Image classification data set "dataset" (naej0/Soil-Analysis on GitHub). Class labels (5): clay, clay loam, loam, rock land, silty clay.

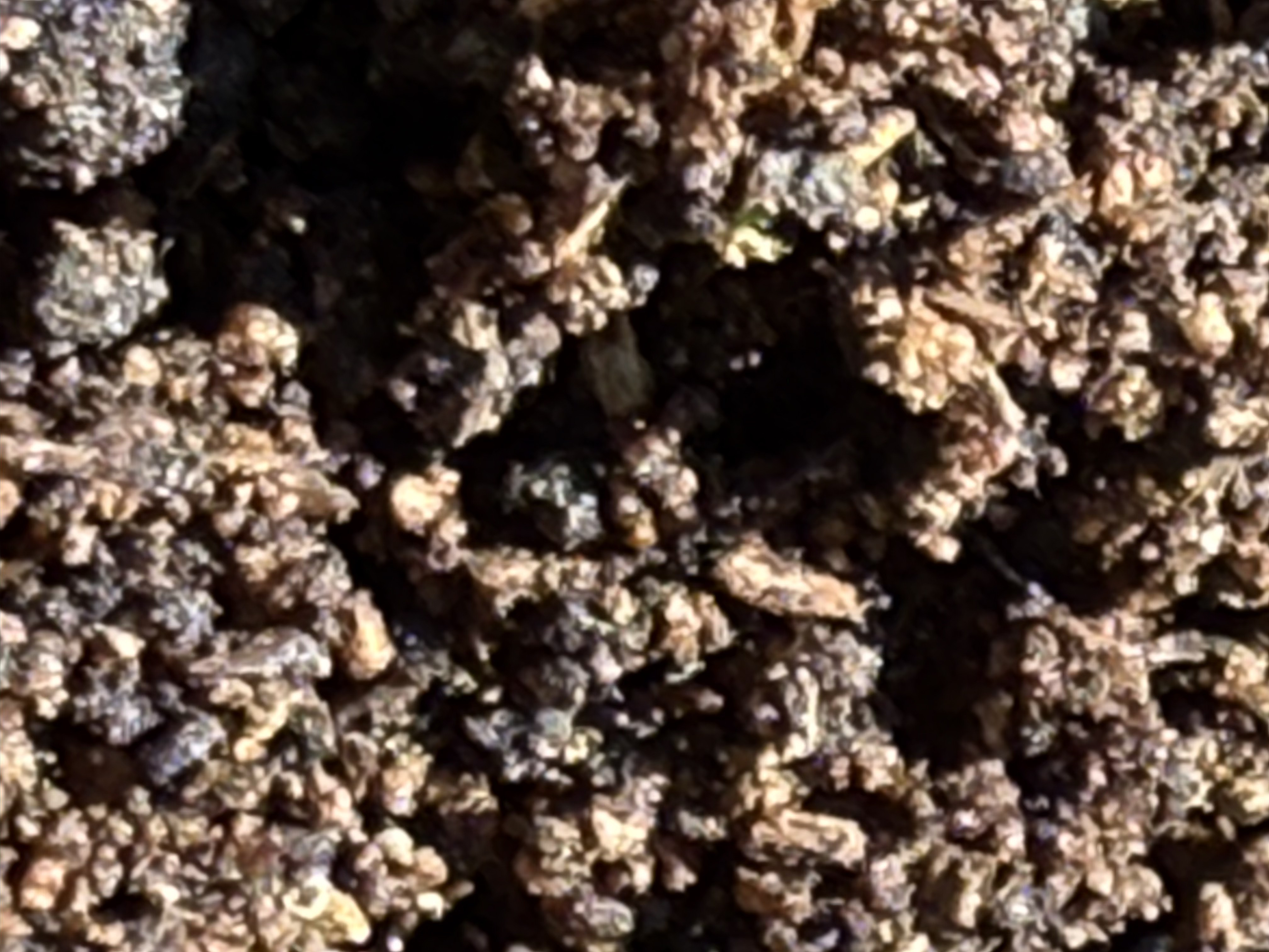
Label: loam

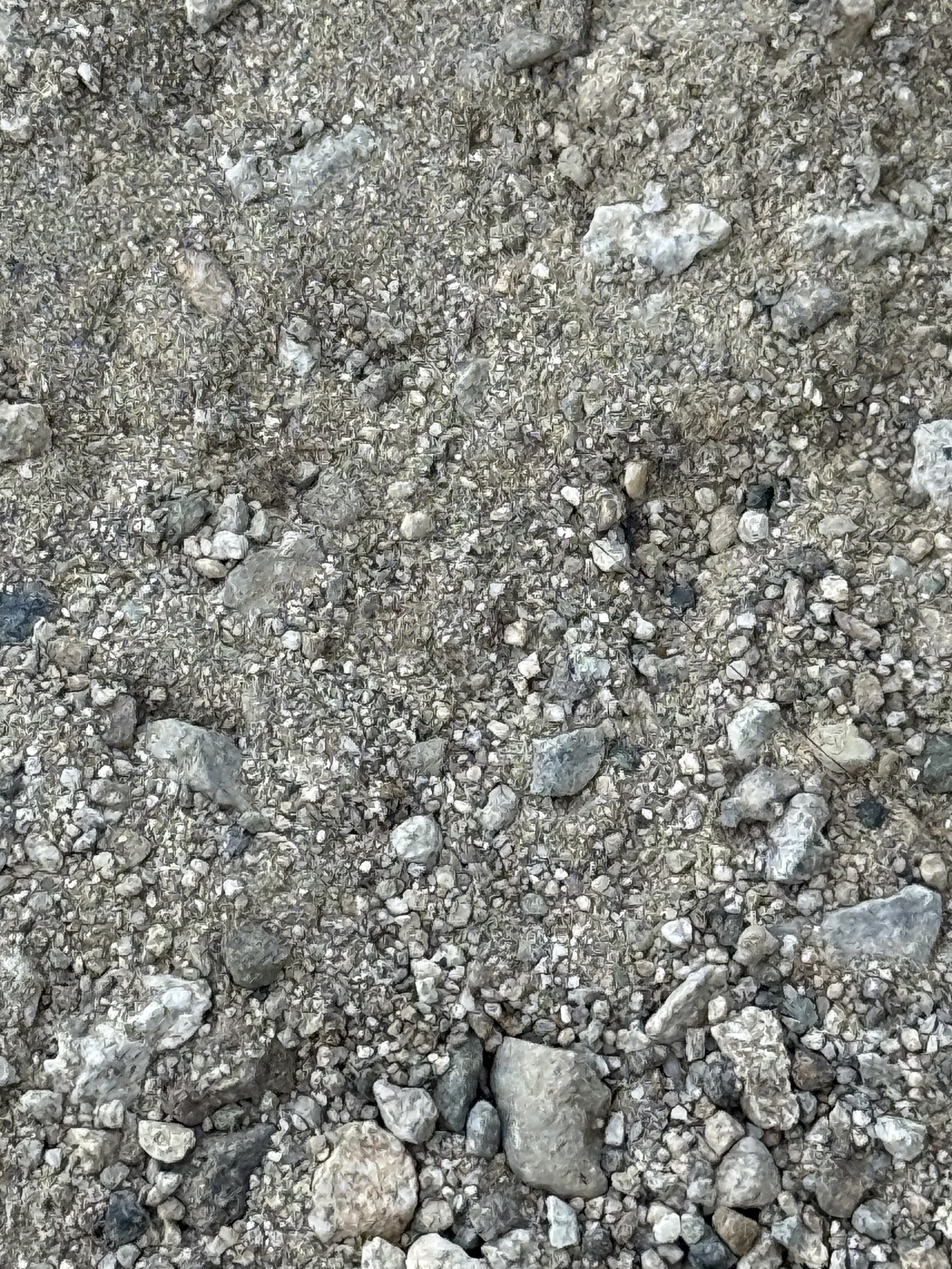
Label: rock land

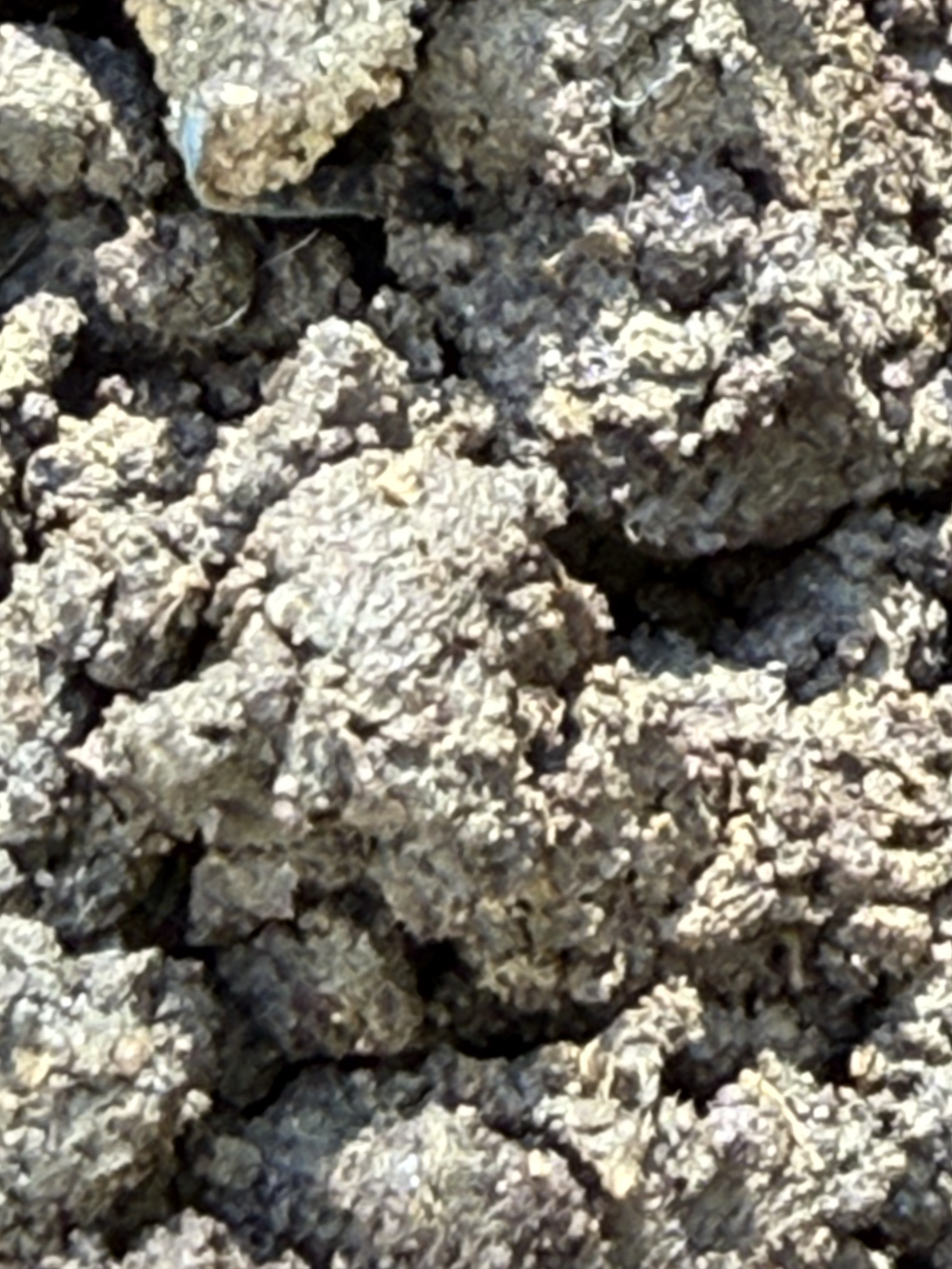
Label: clay loam

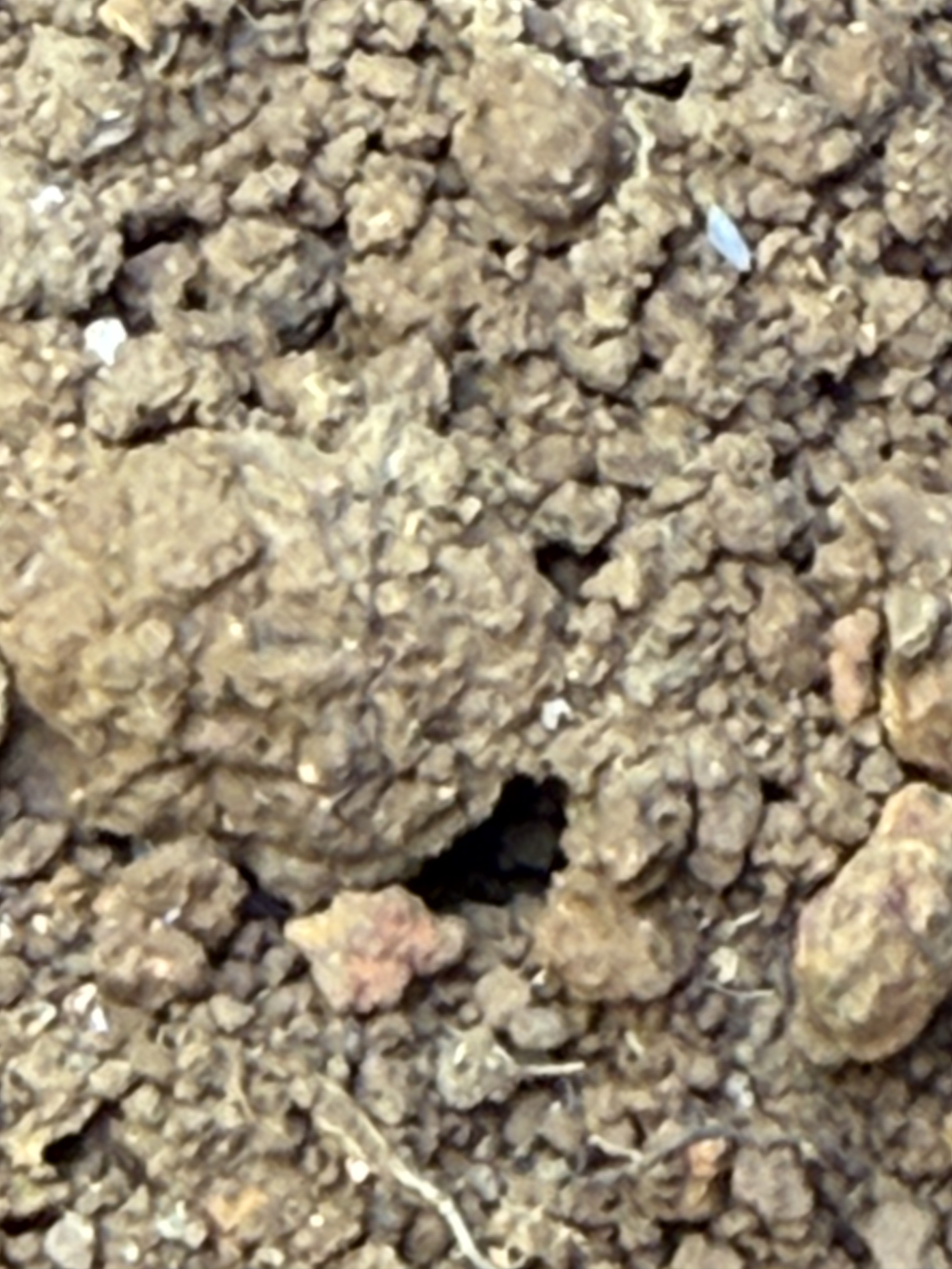
Label: silty clay

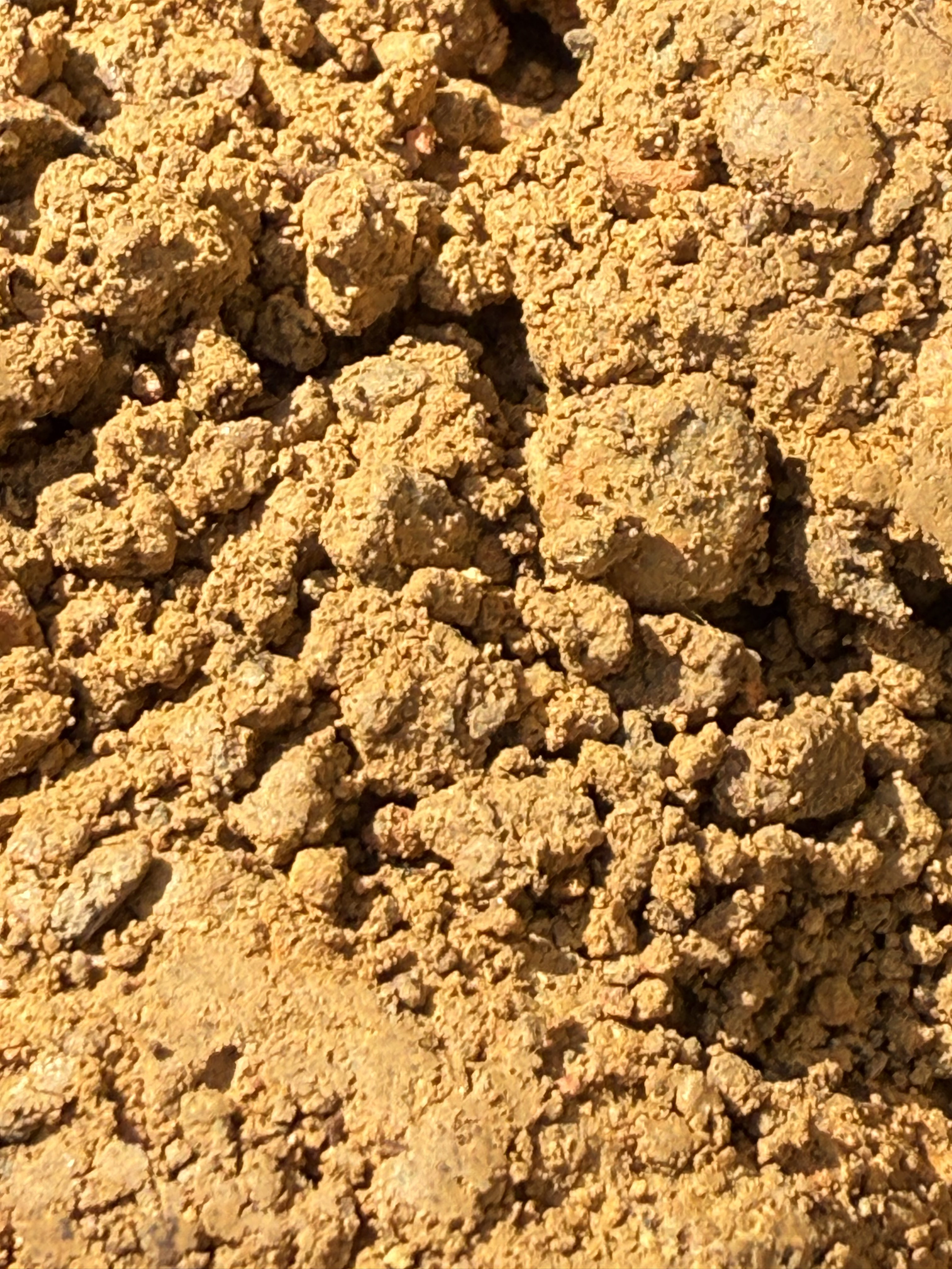
Label: clay

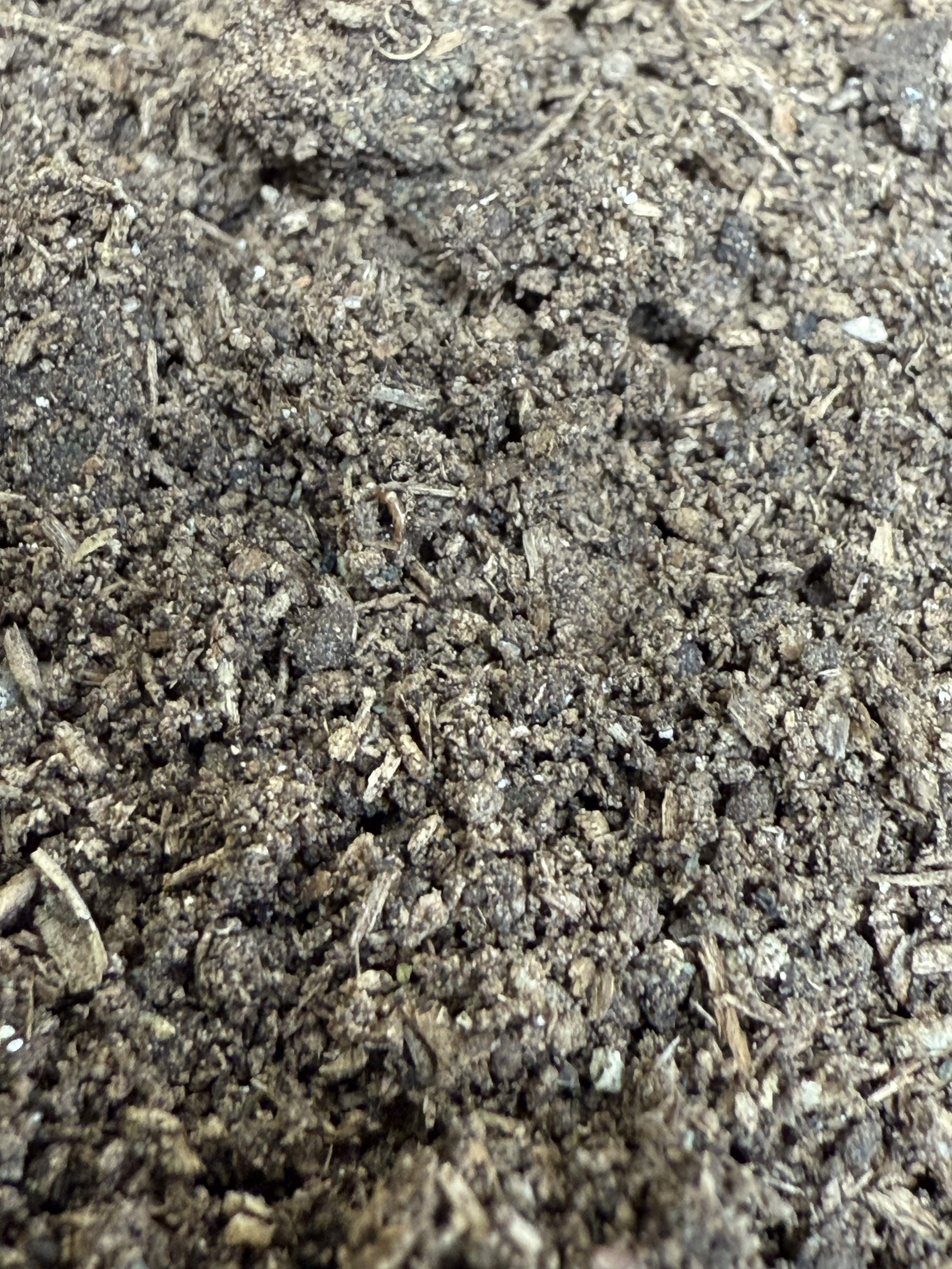
Label: loam
